4-way image classification set "data" from GitHub (Gizemcumen/Data_collection_device); label vocabulary: augmented bad, augmented good, bad, good.

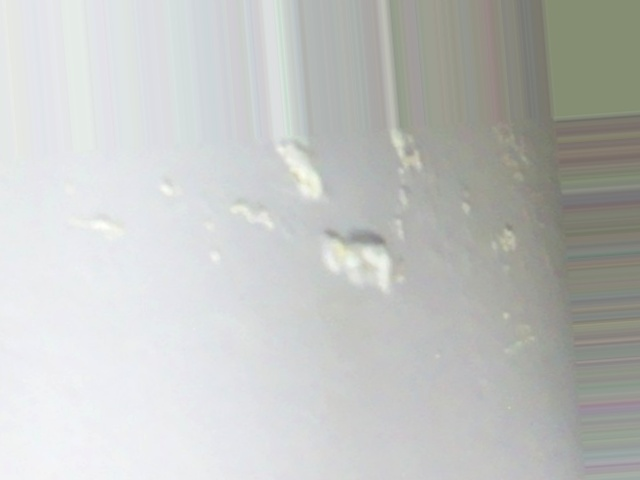
Label: augmented bad

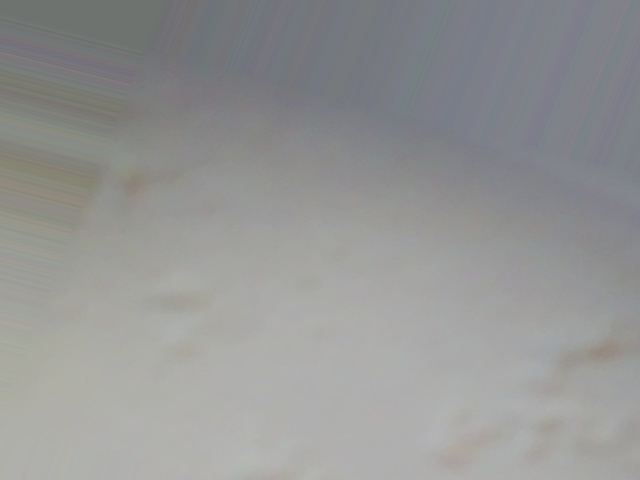
Label: augmented bad

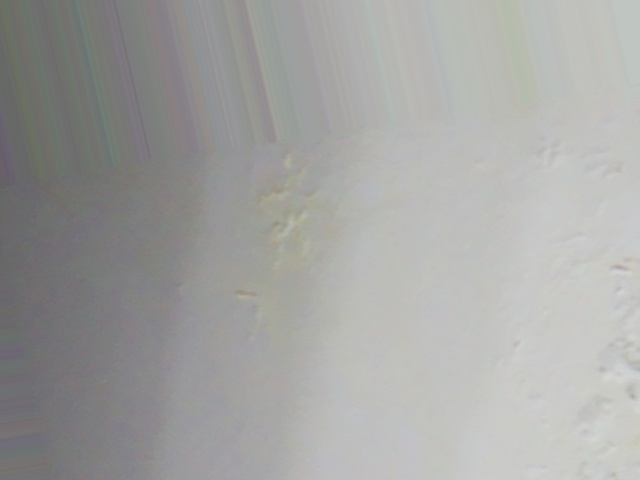
Label: augmented bad

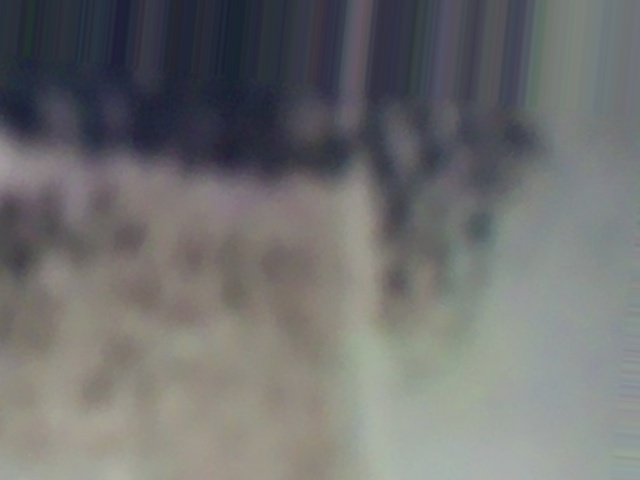
Label: augmented bad

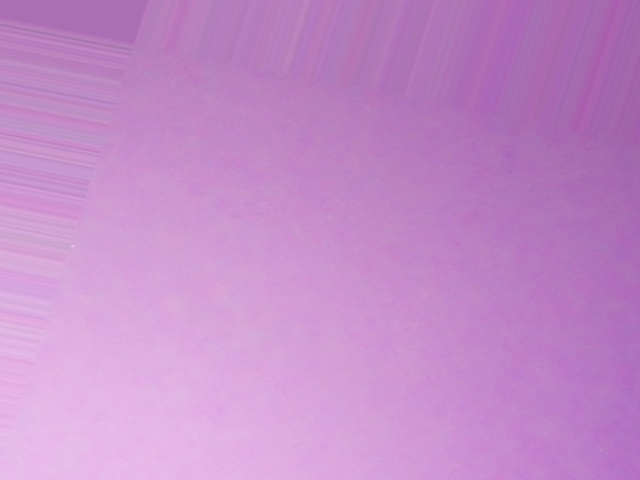
Label: augmented good

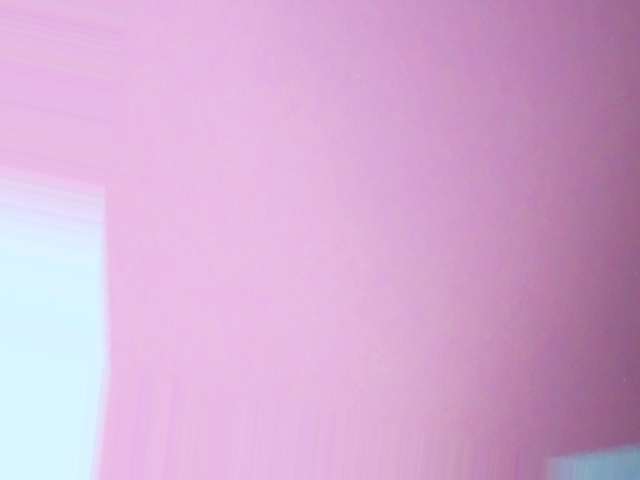
Label: augmented good
